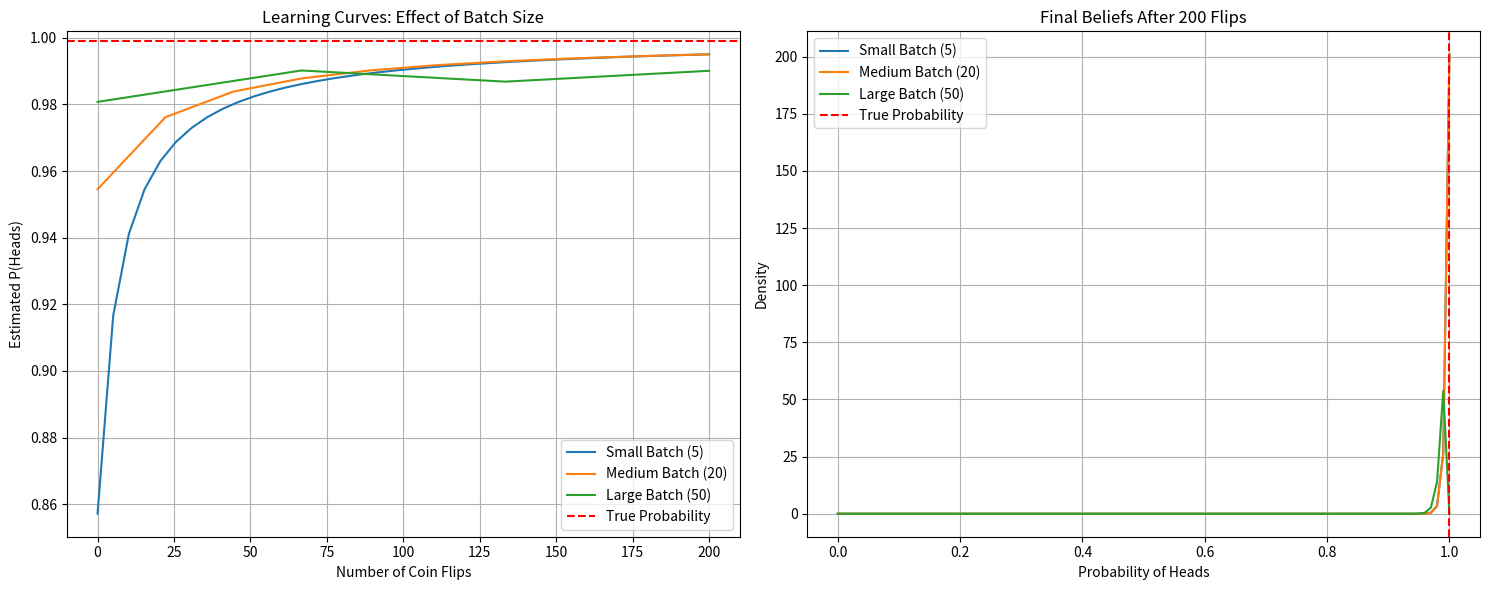

Source code (Python):
import numpy as np
import matplotlib.pyplot as plt
from scipy import stats


"""
Historical Context and Implementation Notes
----------------------------------------
This code implements Bayesian inference for coin flips, a classical problem that dates
back to Thomas Bayes (1701-1761) and Laplace's work on probability theory.

Key Historical Points:
- The Beta distribution used here was first studied by Euler and later applied to
  Bayesian statistics by Harold Jeffreys in the 1930s
- The Beta-Binomial conjugate prior relationship makes this an elegant example of
  Bayesian updating
- This implementation uses the modern approach of sequential updating, which wasn't
  computationally feasible in early Bayesian statistics

Technical Implementation:
- Uses Beta(α,β) as conjugate prior for Bernoulli likelihood
- α represents accumulated heads + prior
- β represents accumulated tails + prior
- Confidence intervals use quantiles of Beta distribution
"""

class BayesianCoinFlip:
    def __init__(self, alpha=1, beta=1):
        """
        Initialize with Beta(1,1) prior - represents uniform prior belief
        This is known as "Bayes-Laplace prior" or "flat prior"
        """
        self.alpha = alpha
        self.beta = beta
        self.history = []

    def update(self, data):
        """
        Conjugate update rule:
        - New α = old α + observed heads
        - New β = old β + observed tails
        This is mathematically equivalent to full Bayes' theorem but more efficient
        """
        heads = sum(data)
        tails = len(data) - heads
        self.alpha += heads
        self.beta += tails
        self.history.append(self.alpha / (self.alpha + self.beta))

    def get_confidence_interval(self):
        return stats.beta.interval(0.95, self.alpha, self.beta)


"""
Experimental Design Notes:
-------------------------
The experiment compares different batch sizes to demonstrate:
1. Speed of convergence
2. Uncertainty reduction
3. Trade-off between update frequency and computational efficiency

The true probability is set very high (0.999) to demonstrate:
- How quickly different batch sizes can detect extreme probabilities
- The effect of batch size on confidence interval width
- The balance between exploration and exploitation in learning
"""

# Let's compare different learning speeds!
np.random.seed(42)  # Keep it reproducible

# Create three coins with different batch sizes
small_batch = BayesianCoinFlip()  # 5 flips per update
medium_batch = BayesianCoinFlip()  # 20 flips per update
large_batch = BayesianCoinFlip()  # 50 flips per update

true_prob = 0.999
total_flips = 200

# Process different batch sizes
batch_sizes = {"Small Batch (5)": 5, "Medium Batch (20)": 20, "Large Batch (50)": 50}

results = {}
for name, coin in [
    ("Small Batch (5)", small_batch),
    ("Medium Batch (20)", medium_batch),
    ("Large Batch (50)", large_batch),
]:
    batch_size = batch_sizes[name]
    for _ in range(total_flips // batch_size):
        flips = np.random.random(batch_size) < true_prob
        coin.update(flips)
    results[name] = coin.history

# Plot the learning curves
plt.figure(figsize=(15, 6))

# Learning curves
plt.subplot(1, 2, 1)
for name, history in results.items():
    plt.plot(np.linspace(0, total_flips, len(history)), history, label=name)
plt.axhline(y=true_prob, color="r", linestyle="--", label="True Probability")
plt.title("Learning Curves: Effect of Batch Size")
plt.xlabel("Number of Coin Flips")
plt.ylabel("Estimated P(Heads)")
plt.legend()
plt.grid(True)

# Final beliefs
plt.subplot(1, 2, 2)
x = np.linspace(0, 1, 100)
for name, coin in [
    ("Small Batch (5)", small_batch),
    ("Medium Batch (20)", medium_batch),
    ("Large Batch (50)", large_batch),
]:
    y = stats.beta.pdf(x, coin.alpha, coin.beta)
    plt.plot(x, y, label=name)
    # Get confidence interval
    ci = coin.get_confidence_interval()
    print(f"{name} 95% Confidence Interval: {ci[0]:.3f} to {ci[1]:.3f}")

plt.axvline(x=true_prob, color="r", linestyle="--", label="True Probability")
plt.title("Final Beliefs After 200 Flips")
plt.xlabel("Probability of Heads")
plt.ylabel("Density")
plt.legend()
plt.grid(True)

plt.tight_layout()
plt.show()
